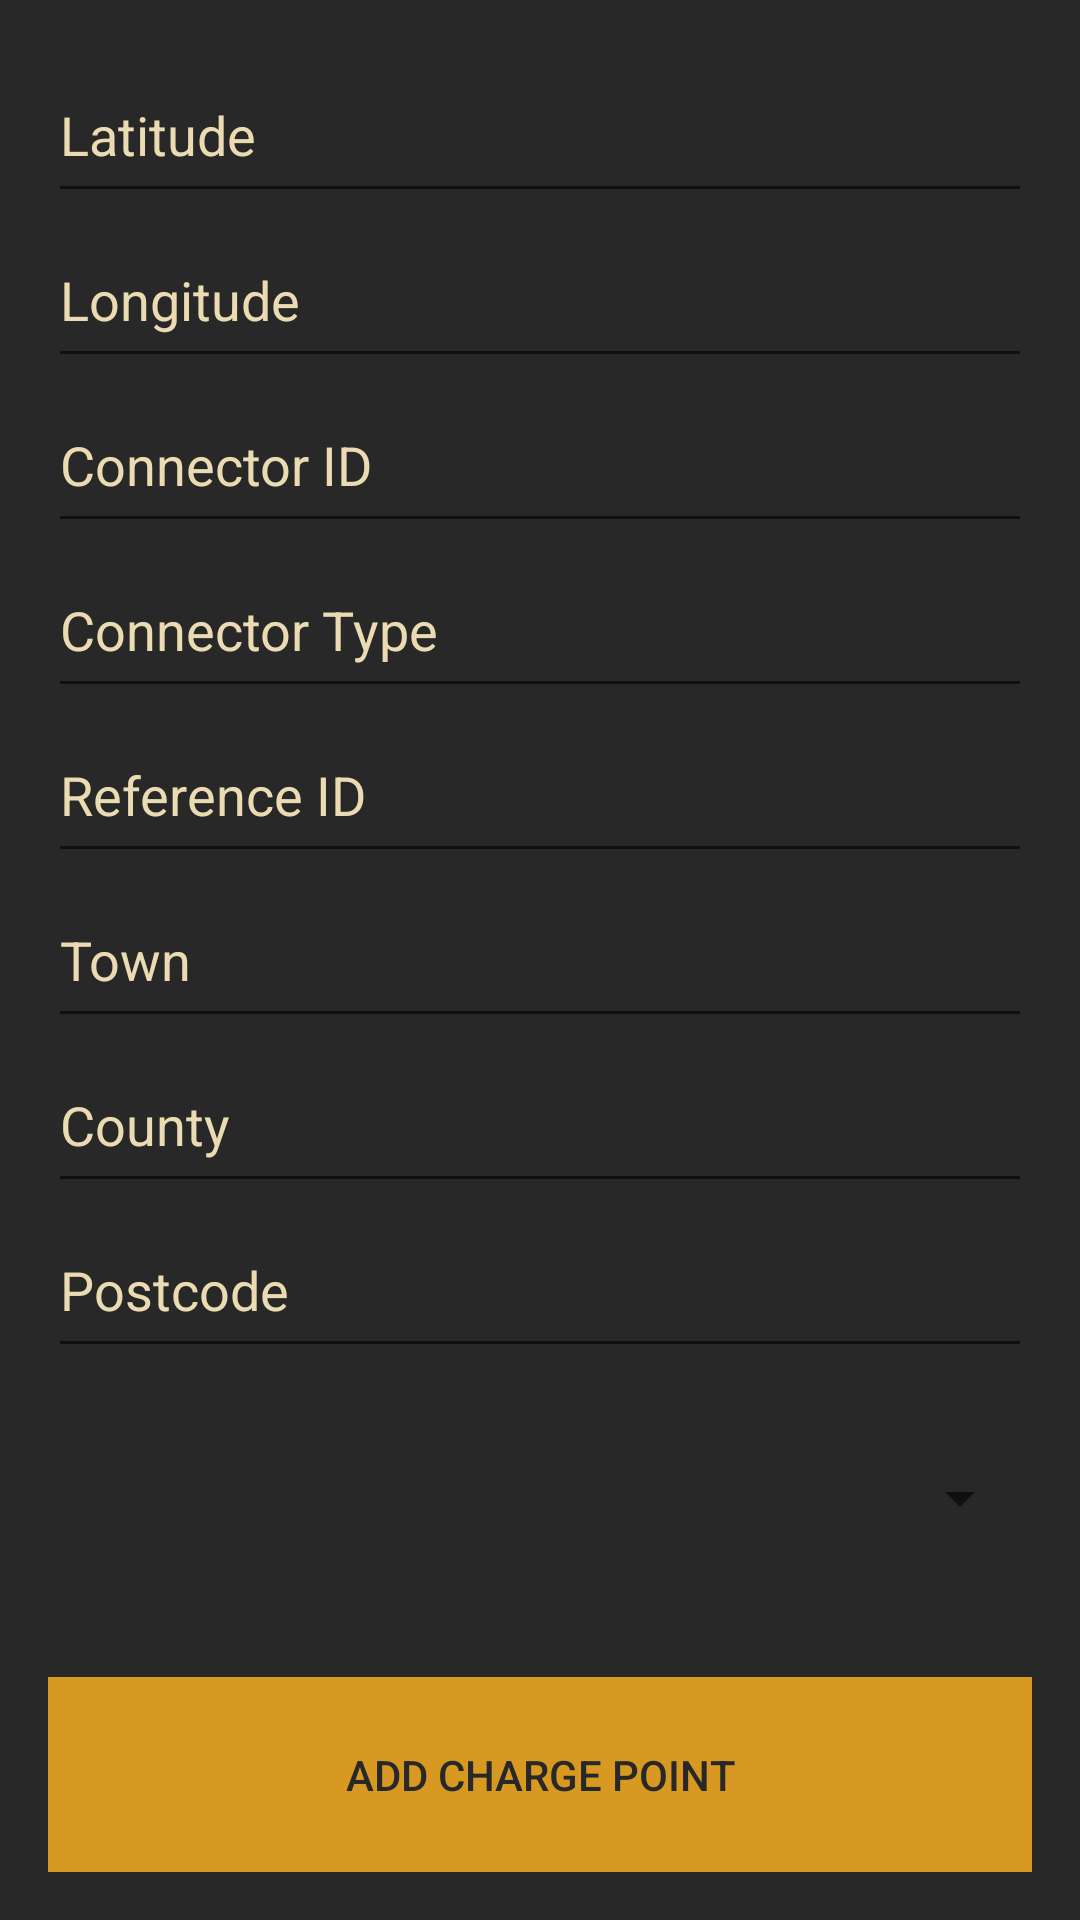

Here is an Android app screen rendered from its layout file. Give the layout XML and the strings, colors and styles it references.
<!-- AndroidManifest.xml: application theme GruvboxTheme -->
<!-- res/layout/fragment_add_chargepoint.xml -->
<RelativeLayout xmlns:android="http://schemas.android.com/apk/res/android"
    android:layout_width="match_parent"
    android:layout_height="match_parent"
    android:textColor="@color/gruvbox_fg"
    android:padding="16dp">

    
    <ScrollView
        android:id="@+id/scrollViewContent"
        android:layout_width="match_parent"
        android:layout_height="match_parent"
        android:layout_above="@+id/addChargePointButton">

        <LinearLayout
            android:layout_width="match_parent"
            android:layout_height="wrap_content"
            android:orientation="vertical"
            android:paddingBottom="16dp">

            <EditText
                android:id="@+id/editLatitude"
                android:layout_width="match_parent"
                android:layout_height="55dp"
                android:hint="Latitude"
                android:inputType="numberDecimal"
                android:textColorHint="@color/gruvbox_fg"
                android:textColor="@color/gruvbox_fg"/>

            <EditText
                android:id="@+id/editLongitude"
                android:layout_width="match_parent"
                android:layout_height="55dp"
                android:hint="Longitude"
                android:inputType="numberDecimal"
                android:textColorHint="@color/gruvbox_fg"
                android:textColor="@color/gruvbox_fg"/>

            <EditText
                android:id="@+id/editConnectorID"
                android:layout_width="match_parent"
                android:layout_height="55dp"
                android:hint="Connector ID"
                android:textColorHint="@color/gruvbox_fg"
                android:textColor="@color/gruvbox_fg"/>

            <EditText
                android:id="@+id/editConnectorType"
                android:layout_width="match_parent"
                android:layout_height="55dp"
                android:hint="Connector Type"
                android:textColorHint="@color/gruvbox_fg"
                android:textColor="@color/gruvbox_fg"/>

            <EditText
                android:id="@+id/editReferenceID"
                android:layout_width="match_parent"
                android:layout_height="55dp"
                android:hint="Reference ID"
                android:textColorHint="@color/gruvbox_fg"
                android:textColor="@color/gruvbox_fg"/>

            <EditText
                android:id="@+id/editTown"
                android:layout_width="match_parent"
                android:layout_height="55dp"
                android:hint="Town"
                android:textColorHint="@color/gruvbox_fg"
                android:textColor="@color/gruvbox_fg"/>

            <EditText
                android:id="@+id/editCounty"
                android:layout_width="match_parent"
                android:layout_height="55dp"
                android:hint="County"
                android:textColorHint="@color/gruvbox_fg"
                android:textColor="@color/gruvbox_fg"/>

            <EditText
                android:id="@+id/editPostcode"
                android:layout_width="match_parent"
                android:layout_height="55dp"
                android:hint="Postcode"
                android:textColorHint="@color/gruvbox_fg"
                android:textColor="@color/gruvbox_fg"/>

            <Spinner
                android:id="@+id/spinnerStatus"
                android:layout_width="match_parent"
                android:layout_height="55dp"
                android:layout_marginTop="16dp"
                android:spinnerMode="dropdown" />
        </LinearLayout>
    </ScrollView>

    
    <Button
        android:id="@+id/addChargePointButton"
        android:layout_width="match_parent"
        android:layout_height="65dp"
        android:layout_alignParentBottom="true"
        android:text="Add Charge Point"
        android:background="@color/gruvbox_yellow"
        android:textColor="@color/gruvbox_bg"
        android:padding="12dp" />
</RelativeLayout>
<!-- resources referenced by this layout -->
<resources>
  <color name="gruvbox_bg">#282828</color>
  <color name="gruvbox_fg">#ebdbb2</color>
  <color name="gruvbox_yellow">#d79921</color>
  <style name="GruvboxTheme" parent="Theme.AppCompat.Light.NoActionBar">
          <item name="colorPrimary">@color/gruvbox_bg</item>
          <item name="colorPrimaryDark">@color/gruvbox_gray</item>
          <item name="colorAccent">@color/gruvbox_yellow</item>
          <item name="android:textColor">@color/gruvbox_fg</item>
          <item name="android:background">@color/gruvbox_bg</item>
          <item name="android:colorControlHighlight">@color/gruvbox_blue</item>
          <item name="android:colorControlActivated">@color/gruvbox_green</item>
          <item name="android:colorButtonNormal">@color/gruvbox_gray</item>
  
          <item name="windowActionBar">false</item>
          <item name="windowNoTitle">true</item>
      </style>
  <color name="gruvbox_gray">#928374</color>
  <color name="gruvbox_blue">#458588</color>
  <color name="gruvbox_green">#98971a</color>
</resources>
